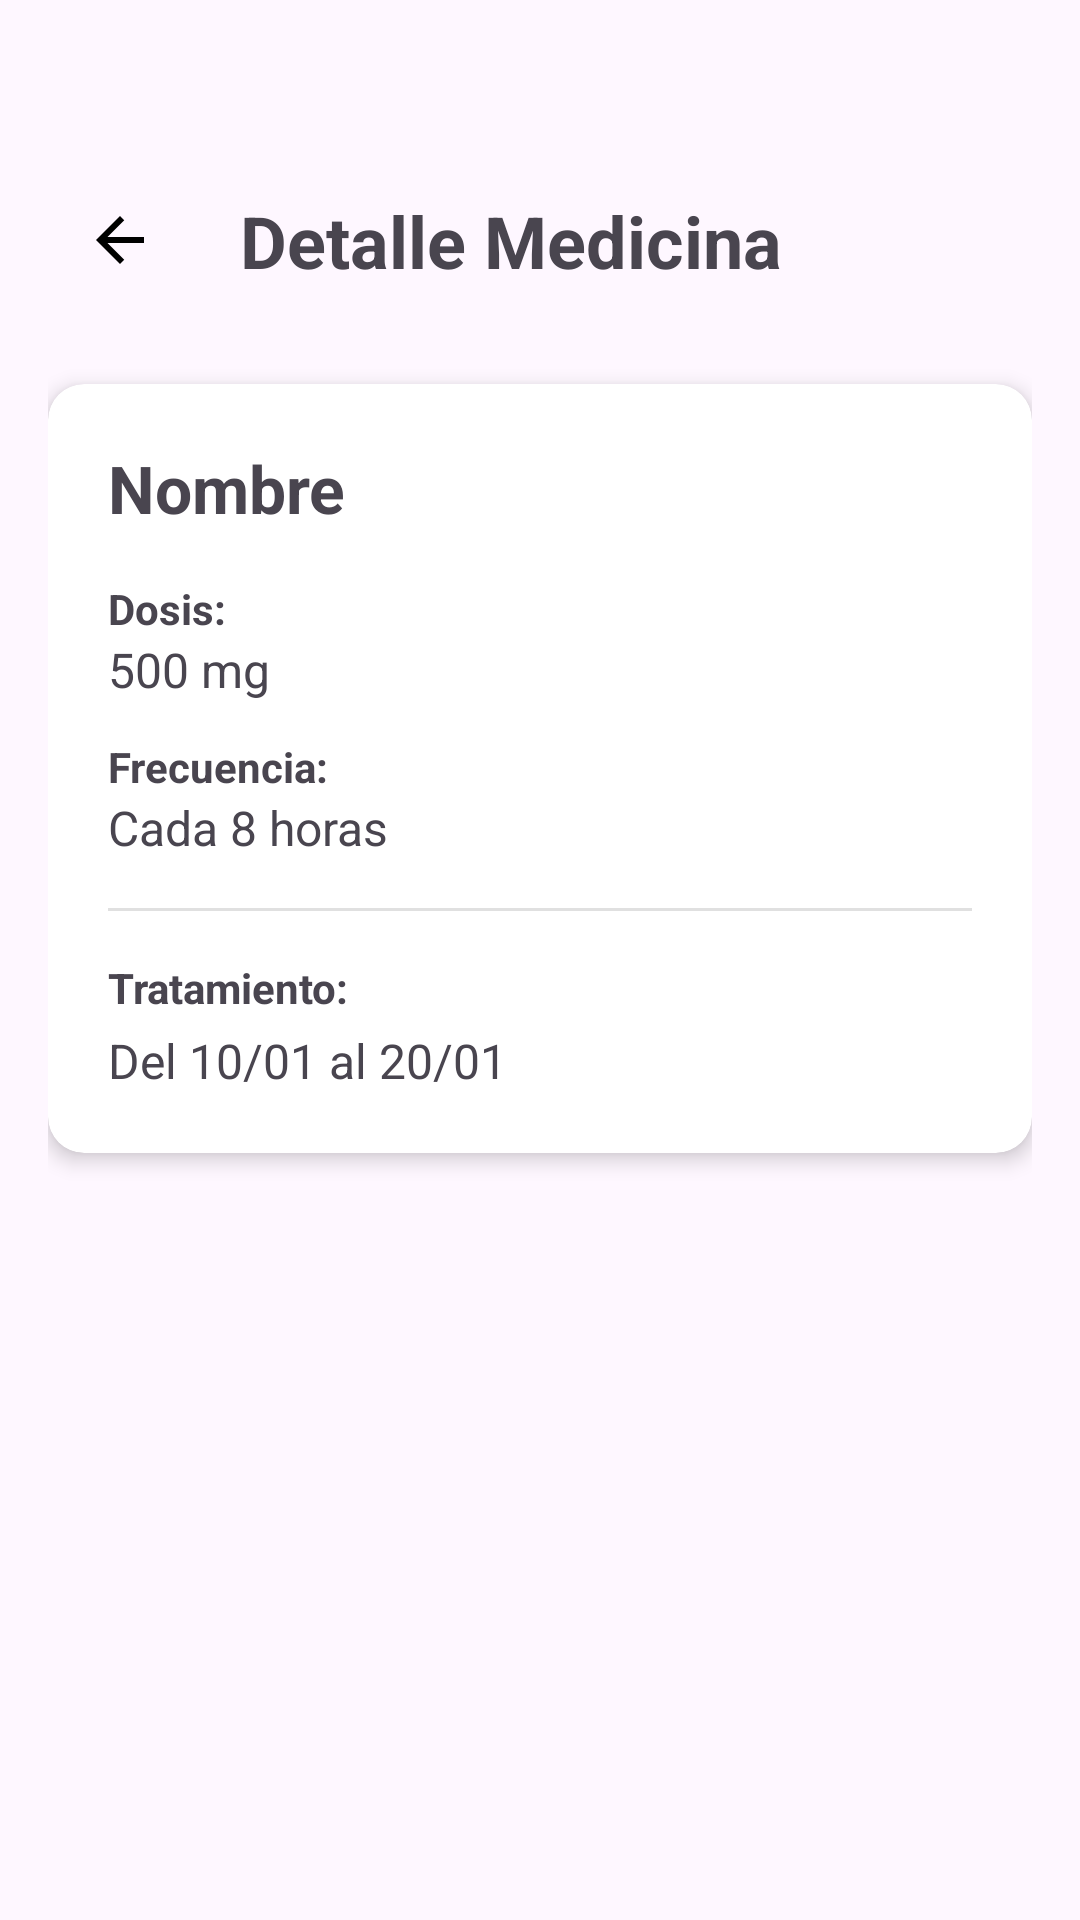

Here is an Android app screen rendered from its layout file. Give the layout XML and the strings, colors and styles it references.
<!-- AndroidManifest.xml: application theme Theme.PracticaFinal -->
<!-- res/layout/detalles_medicina.xml -->
<?xml version="1.0" encoding="utf-8"?>
<androidx.constraintlayout.widget.ConstraintLayout xmlns:android="http://schemas.android.com/apk/res/android"
    xmlns:app="http://schemas.android.com/apk/res-auto"
    xmlns:tools="http://schemas.android.com/tools"
    android:layout_width="match_parent"
    android:layout_height="match_parent"
    android:padding="16dp">

    <ImageButton
        android:id="@+id/btnBack"
        android:layout_width="48dp"
        android:layout_height="48dp"
        android:layout_marginTop="40dp"
        android:background="?attr/selectableItemBackgroundBorderless"
        android:contentDescription="Volver"
        android:src="@drawable/ic_arrow_back"
        app:layout_constraintStart_toStartOf="parent"
        app:layout_constraintTop_toTopOf="parent" />

    <TextView
        android:id="@+id/tvTituloDetalle"
        android:layout_width="wrap_content"
        android:layout_height="wrap_content"
        android:text="Detalle Medicina"
        android:textSize="24sp"
        android:textStyle="bold"
        android:layout_marginStart="16dp"
        app:layout_constraintStart_toEndOf="@id/btnBack"
        app:layout_constraintTop_toTopOf="@id/btnBack"
        app:layout_constraintBottom_toBottomOf="@id/btnBack"/>

    <androidx.cardview.widget.CardView
        android:layout_width="match_parent"
        android:layout_height="wrap_content"
        android:layout_marginTop="24dp"
        app:cardCornerRadius="12dp"
        app:cardElevation="4dp"
        app:layout_constraintTop_toBottomOf="@id/btnBack">

        <LinearLayout
            android:layout_width="match_parent"
            android:layout_height="wrap_content"
            android:orientation="vertical"
            android:padding="20dp">

            <TextView android:id="@+id/tvNombreMedicina" android:text="Nombre" android:textSize="22sp" android:textStyle="bold" android:layout_width="wrap_content" android:layout_height="wrap_content"/>

            <TextView android:text="Dosis:" android:textStyle="bold" android:layout_marginTop="16dp" android:layout_width="wrap_content" android:layout_height="wrap_content"/>
            <TextView android:id="@+id/tvDosisDetalle" android:text="500 mg" android:textSize="16sp" android:layout_width="wrap_content" android:layout_height="wrap_content"/>

            <TextView android:text="Frecuencia:" android:textStyle="bold" android:layout_marginTop="12dp" android:layout_width="wrap_content" android:layout_height="wrap_content"/>
            <TextView android:id="@+id/tvFrecuenciaDetalle" android:text="Cada 8 horas" android:textSize="16sp" android:layout_width="wrap_content" android:layout_height="wrap_content"/>

            <View android:layout_width="match_parent" android:layout_height="1dp" android:background="#E0E0E0" android:layout_marginTop="16dp" android:layout_marginBottom="16dp"/>

            <TextView android:text="Tratamiento:" android:textStyle="bold" android:layout_width="wrap_content" android:layout_height="wrap_content"/>
            <TextView android:id="@+id/tvFechasDetalle" android:text="Del 10/01 al 20/01" android:textSize="16sp" android:layout_marginTop="4dp" android:layout_width="wrap_content" android:layout_height="wrap_content"/>

        </LinearLayout>
    </androidx.cardview.widget.CardView>

</androidx.constraintlayout.widget.ConstraintLayout>
<!-- resources referenced by this layout -->
<resources>
  <!-- drawable ic_arrow_back (drawable) -->
  <vector xmlns:android="http://schemas.android.com/apk/res/android"
      android:width="24dp"
      android:height="24dp"
      android:viewportWidth="24"
      android:viewportHeight="24"
      android:tint="#000000">
    <path
        android:fillColor="@android:color/black"
        android:pathData="M20,11H7.83l5.59,-5.59L12,4l-8,8l8,8l1.41,-1.41L7.83,13H20v-2z"/>
  </vector>
  <style name="Theme.PracticaFinal" parent="Base.Theme.PracticaFinal" />
  <style name="Base.Theme.PracticaFinal" parent="Theme.Material3.DayNight">
          
          
      </style>
</resources>
